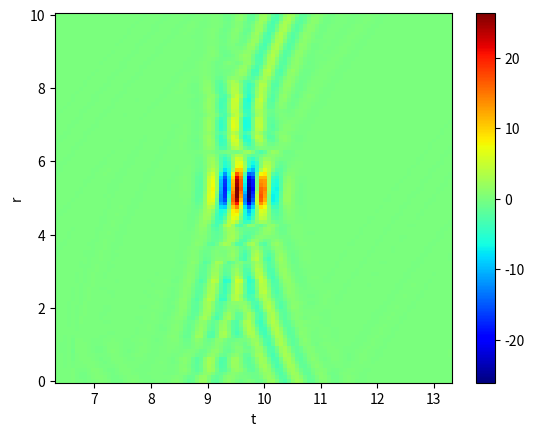

Write Python code to recreate this figure.
import matplotlib.pyplot as plt
import numpy as np


#Variables globales
c = 1.5 #Vitesse du son dans l'eau (mm/µs)
a = 0.5 #Rayon transducteur (mm)
z = 10 #Hauteur du point d'observation (mm)
N_r  = 15 #Nombre de transducteurs 2*N_r+1
n = 100 #Nombre de points
r = np.linspace(0.001,10, n) #Liste des r étudiés entre 0 et 5mm
t = np.linspace(0.95*z/c,2*np.sqrt(z**2+a**2)/c, n) #Liste temporelle des points entre 95%z/c et 2*sqrt((z^2+a^2)/c)
f_e = 1/(t[1]-t[0]) #Fréquence d'échantillonage
r_s = 5.5 #Point de focalisation





#Fonctions 

def h(a,r,z,t):
    
    if r<=a:
        
        if c*t < z:
            return(0)
        elif z<c*t and c*t<np.sqrt(z**2+(a-r)**2):
            return(1)
        elif np.sqrt(z**2+(a-r)**2)<c*t and c*t<np.sqrt(z**2+(a+r)**2):
            return(1/np.pi*np.arccos((r**2+c**2*t**2-z**2-a**2)/(2*r*np.sqrt(c**2*t**2-z**2))))
        else:
            return(0)
    else:
        if c*t<np.sqrt(z**2+(a-r)**2):
            return(0)
        elif np.sqrt(z**2+(a-r)**2)<c*t and c*t<np.sqrt(z**2+(a+r)**2):
            return(1/np.pi*np.arccos((r**2+c**2*t**2-z**2-a**2)/(2*r*np.sqrt(c**2*t**2-z**2))))
        else:
            return(0)

def h_list_c(a,r,z,t):
    """
    Renvoie la liste des h pour un r et un t donné
    """

    h_list = np.ones((len(r),len(t)))

    for i in range(len(r)):
        for j in range(len(t)):
            h_list[i,j] = h(a, r[i], z, t[j])

    return(h_list)


def dh_c(h_list,pas):
    """
    Calcul de la dérivée
    """
    return np.diff(h_list)/pas


def e(f_c, b_w, N):
    """
    Signal d'entrée impulsionnel de fréquence centrale f_c et de bande passante b_w (en %) de N points
    """
    t = np.linspace(-(N-1)/2, (N-1)/2, N)/f_e
    alpha = np.pi/np.log(2)*(b_w*f_c/2)**2
    S = np.sin(2*np.pi*f_c*t)*np.exp(-alpha*t**2)
    return(S)


def convolution(e, dh, h_list):
    """
    Calcul de la convolution entre e et dh
    """
    E = np.fft.fft(e[:-1])
    H = np.fft.fft(dh)
    res = np.ones(np.shape(H),dtype=np.complex128)
    for i in range(len(h_list[0])):
        res[i]=np.fft.ifft(E*H[i])
    return(res)


def pression(a,r,z,t,signal_e):
    h_list = h_list_c(a,r,z,t)
    return(np.real(convolution(signal_e, dh_c(h_list,t[1]-t[0]), h_list)))


def transducteur_reception(r_s):
    """
    Calcule le signal reçu par l'émission d'un point situé en r_s pour chaque transducteur
    """
    Signaux = np.ones((2*N_r+1,len(t)-1))
    j = 0
    p_list = pression(a,r,z,t,e(2,1,len(t)))
    for i in range(-N_r,N_r+1):
        distance = abs(r_s - 2*i*a)
        Signaux[j] = p_list[int(round(n*distance/21))]
        j += 1
    return(Signaux)


def retournement_temporel(Signaux):
    """
    Retourne le signal temporellement dans le temps
    """
    return(np.concatenate((np.flip(Signaux, axis=1),np.zeros((2*N_r+1,1))),axis=1))


def cut_useless_signal(Signaux):
    """
    Retire toutes les données inférieures à 1e-1 au début d'un signal
    """
    j_max = len(Signaux[0])
    for i in range(len(Signaux)):
        for j in range(len(Signaux[0])):
            if Signaux[i,j] > 1e-1 and j<j_max:
                j_max=j
    Signaux_resize = Signaux[:,j_max:]
    Signaux_resize = np.concatenate((Signaux_resize, np.zeros((2*N_r+1, j_max))), axis = 1)
    return(Signaux_resize)


def champ_focalise(a,r,z,t,r_s):

    p_list_f = np.zeros((len(r),len(t)-1))

    Signaux = cut_useless_signal(retournement_temporel(transducteur_reception(r_s)))

    for i in range(-N_r,N_r+1):
        p_list_f += pression(a,np.abs(r+i*a),z,t, Signaux[i])

    return(p_list_f)


fig, ax = plt.subplots()

C = ax.pcolormesh(t[:-1], r, champ_focalise(a,r,z,t, r_s), cmap='jet')
ax.set_xlabel('t')
ax.set_ylabel('r')

fig.colorbar(C, ax=ax)

plt.show()
